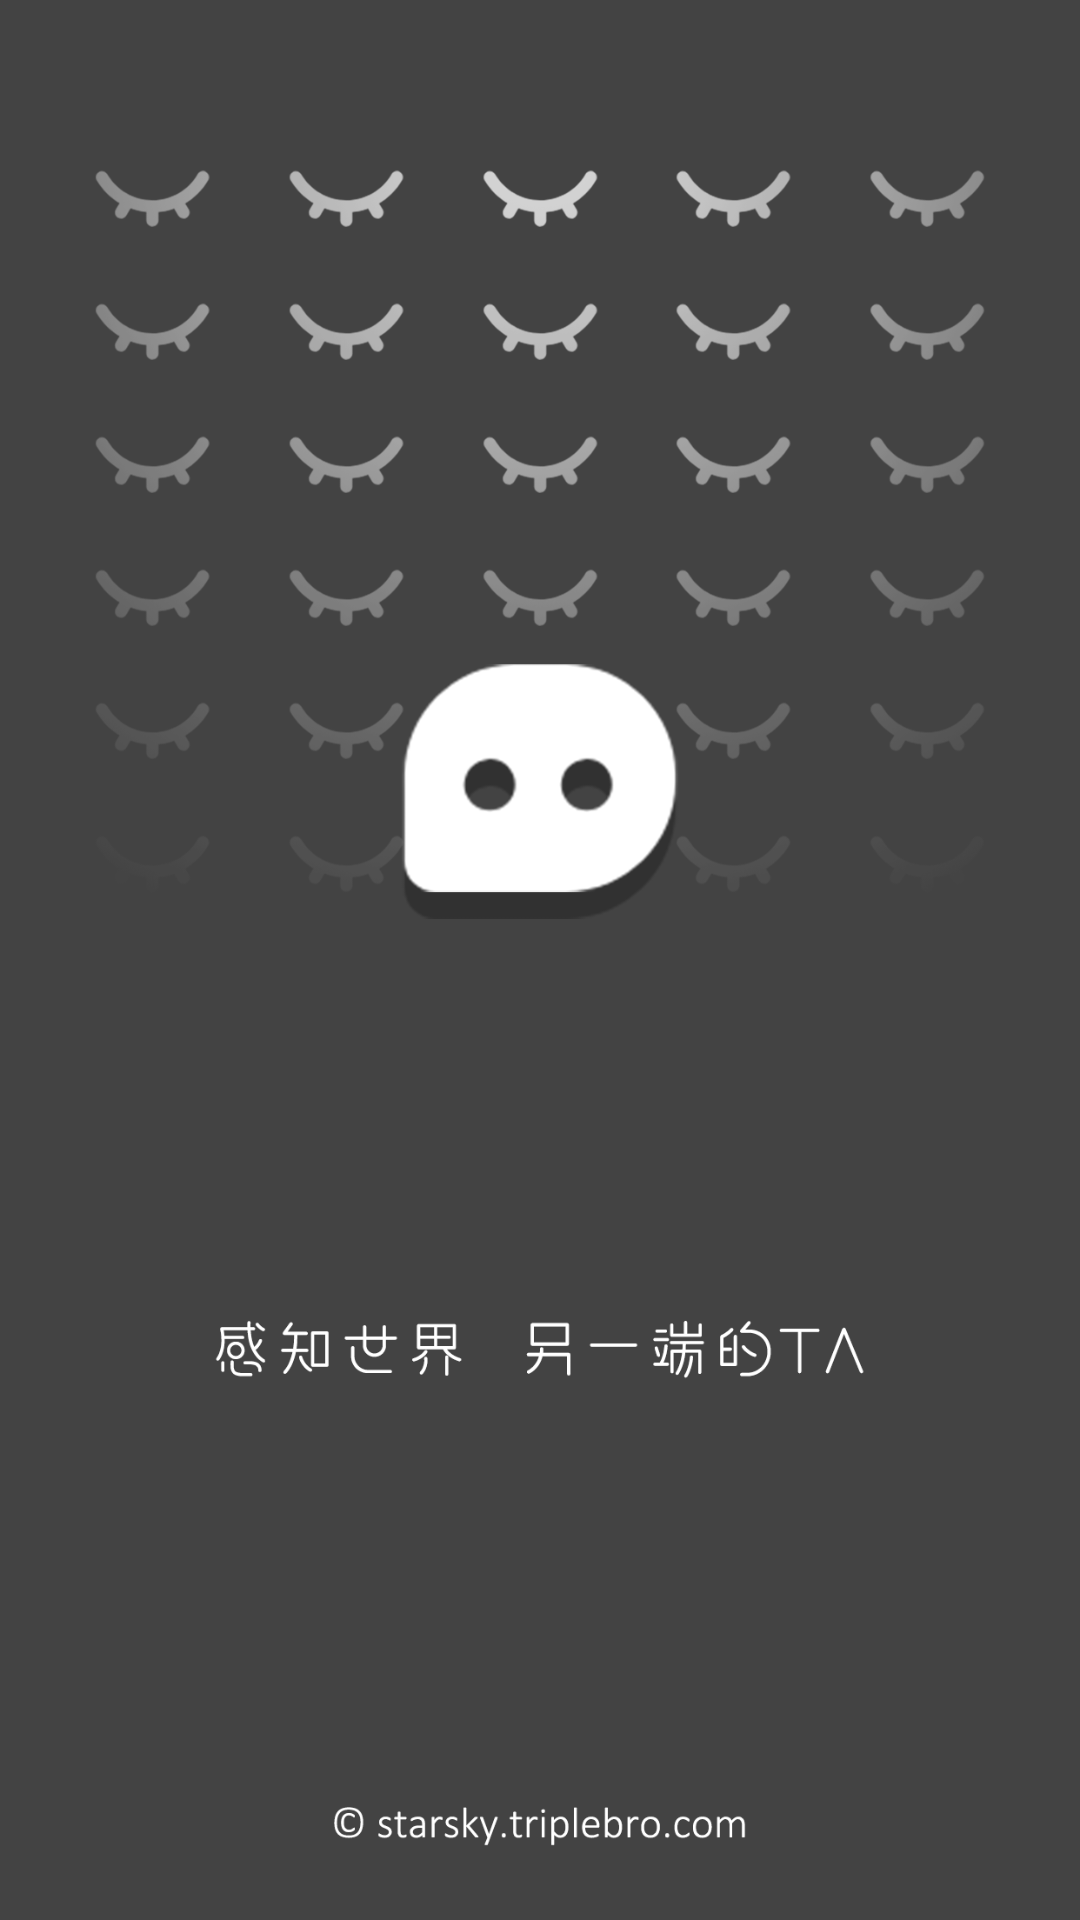

Reconstruct the res/layout file that produces this screen, plus the resources it refers to.
<!-- AndroidManifest.xml: application theme AppTheme -->
<!-- res/layout/activity_splash.xml -->
<?xml version="1.0" encoding="utf-8"?>
<RelativeLayout
    xmlns:android="http://schemas.android.com/apk/res/android"
    xmlns:tools="http://schemas.android.com/tools"
    android:layout_width="match_parent"
    android:layout_height="match_parent"
    android:background="#434343"
     android:id="@+id/splash_ll"
    android:orientation="vertical">



    <ImageView
        android:id="@+id/iv_launch"
        android:src="@drawable/feel_lanch"
        android:layout_width="wrap_content"
        android:layout_height="wrap_content"
         />


</RelativeLayout>
<!-- resources referenced by this layout -->
<resources>
  <!-- drawable feel_lanch: png bitmap (drawable, 157572 bytes) -->
  <style name="AppTheme" parent="Theme.AppCompat.Light.NoActionBar">
          
          <item name="colorPrimary">@color/black</item>
          <item name="colorPrimaryDark">@color/black</item>
          <item name="colorAccent">@color/black</item>
          <item name="rotation_degrees">15</item>
          <item name="min_adapter_stack">6</item>
          <item name="max_visible">4</item>
      </style>
  <!-- not gathered from this repository: default colours our renderer supplied (Android Studio template values) -->
  <color name="black">#FF000000</color>
</resources>
